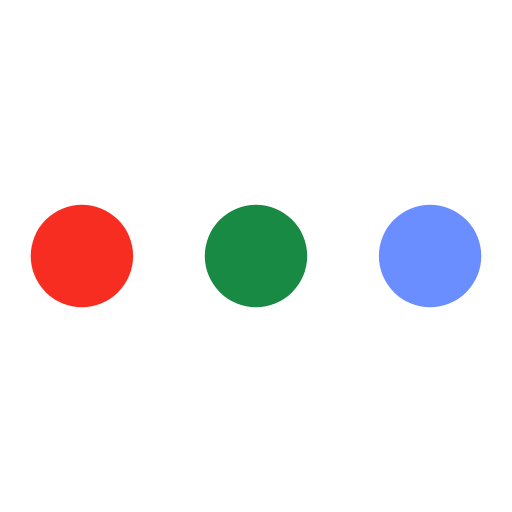
t = 0.00 s
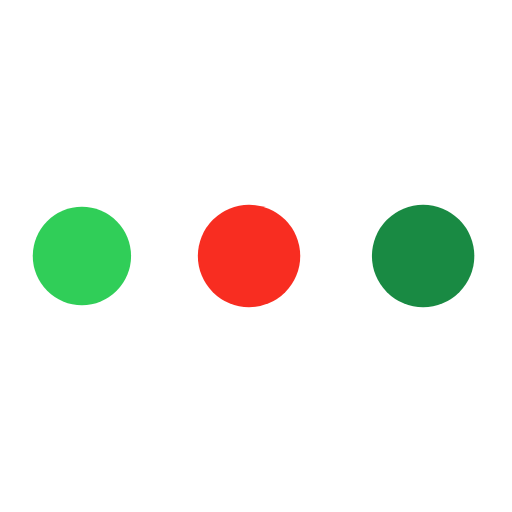
t = 0.47 s
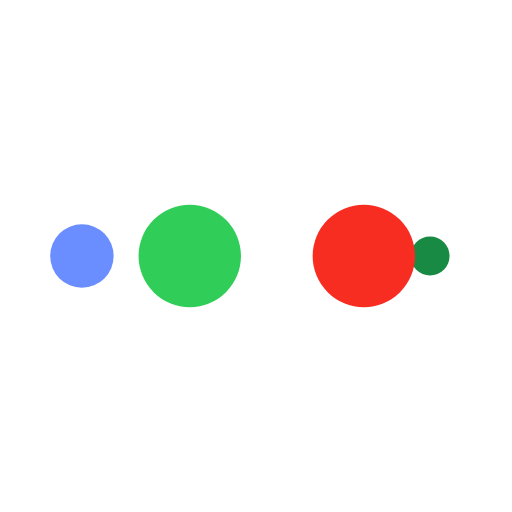
t = 0.78 s
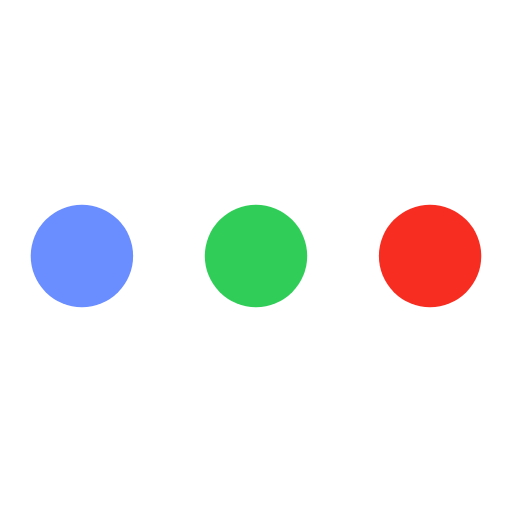
t = 1.25 s
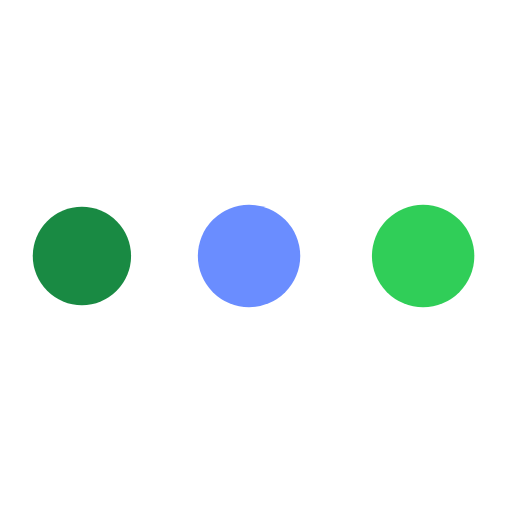
t = 1.72 s
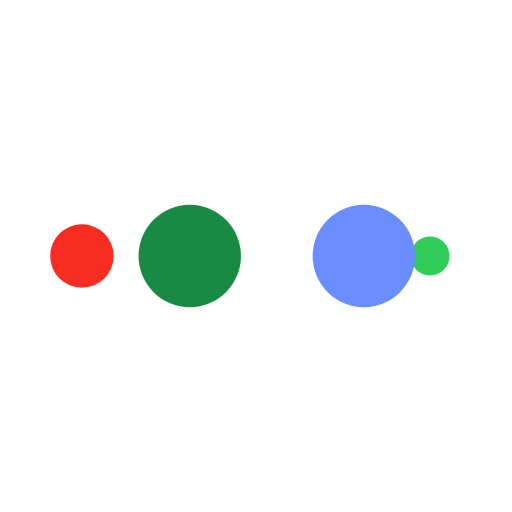
t = 2.03 s

The animated SVG that drew these frames (rendered in a browser with its animation timeline set to each time). Animation: 10 SMIL elements (animate=10); one cycle of 2.50 s, repeats indefinitely.

<svg xmlns="http://www.w3.org/2000/svg" xmlns:xlink="http://www.w3.org/1999/xlink" viewBox="0 0 100 100" preserveAspectRatio="xMidYMid" width="200" height="200" style="shape-rendering: auto; display: block; background: transparent;"><g><circle fill="#6a8dff" r="10" cy="50" cx="84">
    <animate begin="0s" keySplines="0 0.5 0.5 1" values="10;0" keyTimes="0;1" calcMode="spline" dur="0.625s" repeatCount="indefinite" attributeName="r"/>
    <animate begin="0s" values="#6a8dff;#198a43;#f82d21;#30ce58;#6a8dff" keyTimes="0;0.25;0.5;0.75;1" calcMode="discrete" dur="2.5s" repeatCount="indefinite" attributeName="fill"/>
</circle><circle fill="#6a8dff" r="10" cy="50" cx="16">
  <animate begin="0s" keySplines="0 0.5 0.5 1;0 0.5 0.5 1;0 0.5 0.5 1;0 0.5 0.5 1" values="0;0;10;10;10" keyTimes="0;0.25;0.5;0.75;1" calcMode="spline" dur="2.5s" repeatCount="indefinite" attributeName="r"/>
  <animate begin="0s" keySplines="0 0.5 0.5 1;0 0.5 0.5 1;0 0.5 0.5 1;0 0.5 0.5 1" values="16;16;16;50;84" keyTimes="0;0.25;0.5;0.75;1" calcMode="spline" dur="2.5s" repeatCount="indefinite" attributeName="cx"/>
</circle><circle fill="#30ce58" r="10" cy="50" cx="50">
  <animate begin="-0.625s" keySplines="0 0.5 0.5 1;0 0.5 0.5 1;0 0.5 0.5 1;0 0.5 0.5 1" values="0;0;10;10;10" keyTimes="0;0.25;0.5;0.75;1" calcMode="spline" dur="2.5s" repeatCount="indefinite" attributeName="r"/>
  <animate begin="-0.625s" keySplines="0 0.5 0.5 1;0 0.5 0.5 1;0 0.5 0.5 1;0 0.5 0.5 1" values="16;16;16;50;84" keyTimes="0;0.25;0.5;0.75;1" calcMode="spline" dur="2.5s" repeatCount="indefinite" attributeName="cx"/>
</circle><circle fill="#f82d21" r="10" cy="50" cx="84">
  <animate begin="-1.25s" keySplines="0 0.5 0.5 1;0 0.5 0.5 1;0 0.5 0.5 1;0 0.5 0.5 1" values="0;0;10;10;10" keyTimes="0;0.25;0.5;0.75;1" calcMode="spline" dur="2.5s" repeatCount="indefinite" attributeName="r"/>
  <animate begin="-1.25s" keySplines="0 0.5 0.5 1;0 0.5 0.5 1;0 0.5 0.5 1;0 0.5 0.5 1" values="16;16;16;50;84" keyTimes="0;0.25;0.5;0.75;1" calcMode="spline" dur="2.5s" repeatCount="indefinite" attributeName="cx"/>
</circle><circle fill="#198a43" r="10" cy="50" cx="16">
  <animate begin="-1.875s" keySplines="0 0.5 0.5 1;0 0.5 0.5 1;0 0.5 0.5 1;0 0.5 0.5 1" values="0;0;10;10;10" keyTimes="0;0.25;0.5;0.75;1" calcMode="spline" dur="2.5s" repeatCount="indefinite" attributeName="r"/>
  <animate begin="-1.875s" keySplines="0 0.5 0.5 1;0 0.5 0.5 1;0 0.5 0.5 1;0 0.5 0.5 1" values="16;16;16;50;84" keyTimes="0;0.25;0.5;0.75;1" calcMode="spline" dur="2.5s" repeatCount="indefinite" attributeName="cx"/>
</circle><g/></g></svg>